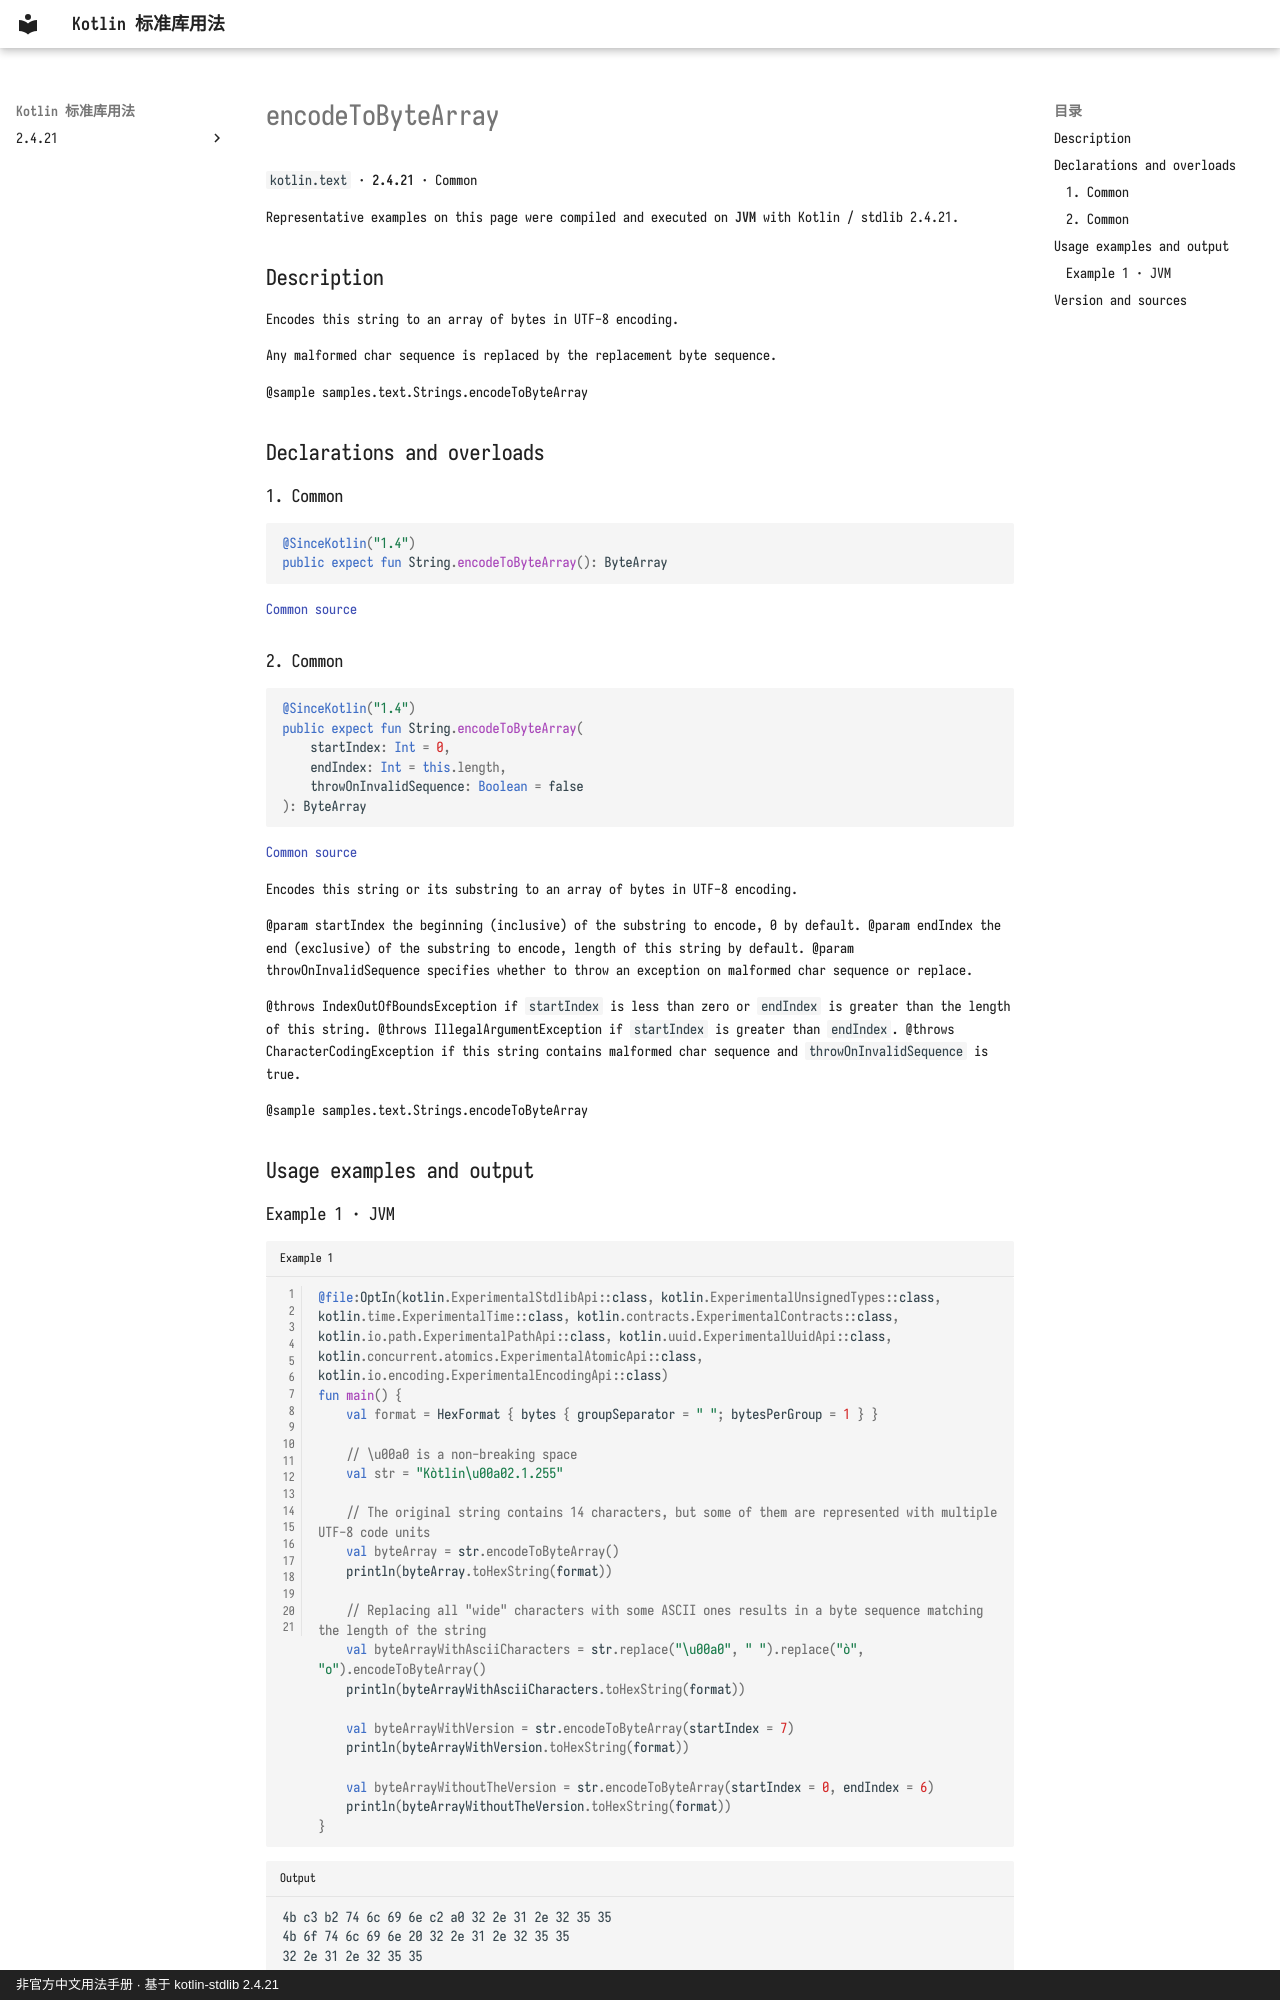

repository: oooooooko/kotlin-stdlib-docs · page: en/api/kotlin.text/encodetobytearray--639f5be1/index.html · generator: mkdocs · copyright: 非官方中文用法手册 · 基于 kotlin-stdlib 2.4.21

# encodeToByteArray

`kotlin.text` · **2.4.21** · Common

Representative examples on this page were compiled and executed on **JVM** with Kotlin / stdlib 2.4.21.

## Description

Encodes this string to an array of bytes in UTF-8 encoding.

Any malformed char sequence is replaced by the replacement byte sequence.

@sample samples.text.Strings.encodeToByteArray

## Declarations and overloads

### 1. Common

```kotlin
@SinceKotlin("1.4")
public expect fun String.encodeToByteArray(): ByteArray
```

[Common source](https://github.com/JetBrains/kotlin/blob/v2.4.21/libraries/stdlib/common/src/kotlin/TextH.kt#L348)

### 2. Common

```kotlin
@SinceKotlin("1.4")
public expect fun String.encodeToByteArray(
    startIndex: Int = 0,
    endIndex: Int = this.length,
    throwOnInvalidSequence: Boolean = false
): ByteArray
```

[Common source](https://github.com/JetBrains/kotlin/blob/v2.4.21/libraries/stdlib/common/src/kotlin/TextH.kt#L358)

Encodes this string or its substring to an array of bytes in UTF-8 encoding.

@param startIndex the beginning (inclusive) of the substring to encode, 0 by default.
@param endIndex the end (exclusive) of the substring to encode, length of this string by default.
@param throwOnInvalidSequence specifies whether to throw an exception on malformed char sequence or replace.

@throws IndexOutOfBoundsException if `startIndex` is less than zero or `endIndex` is greater than the length of this string.
@throws IllegalArgumentException if `startIndex` is greater than `endIndex`.
@throws CharacterCodingException if this string contains malformed char sequence and `throwOnInvalidSequence` is true.

@sample samples.text.Strings.encodeToByteArray

## Usage examples and output
